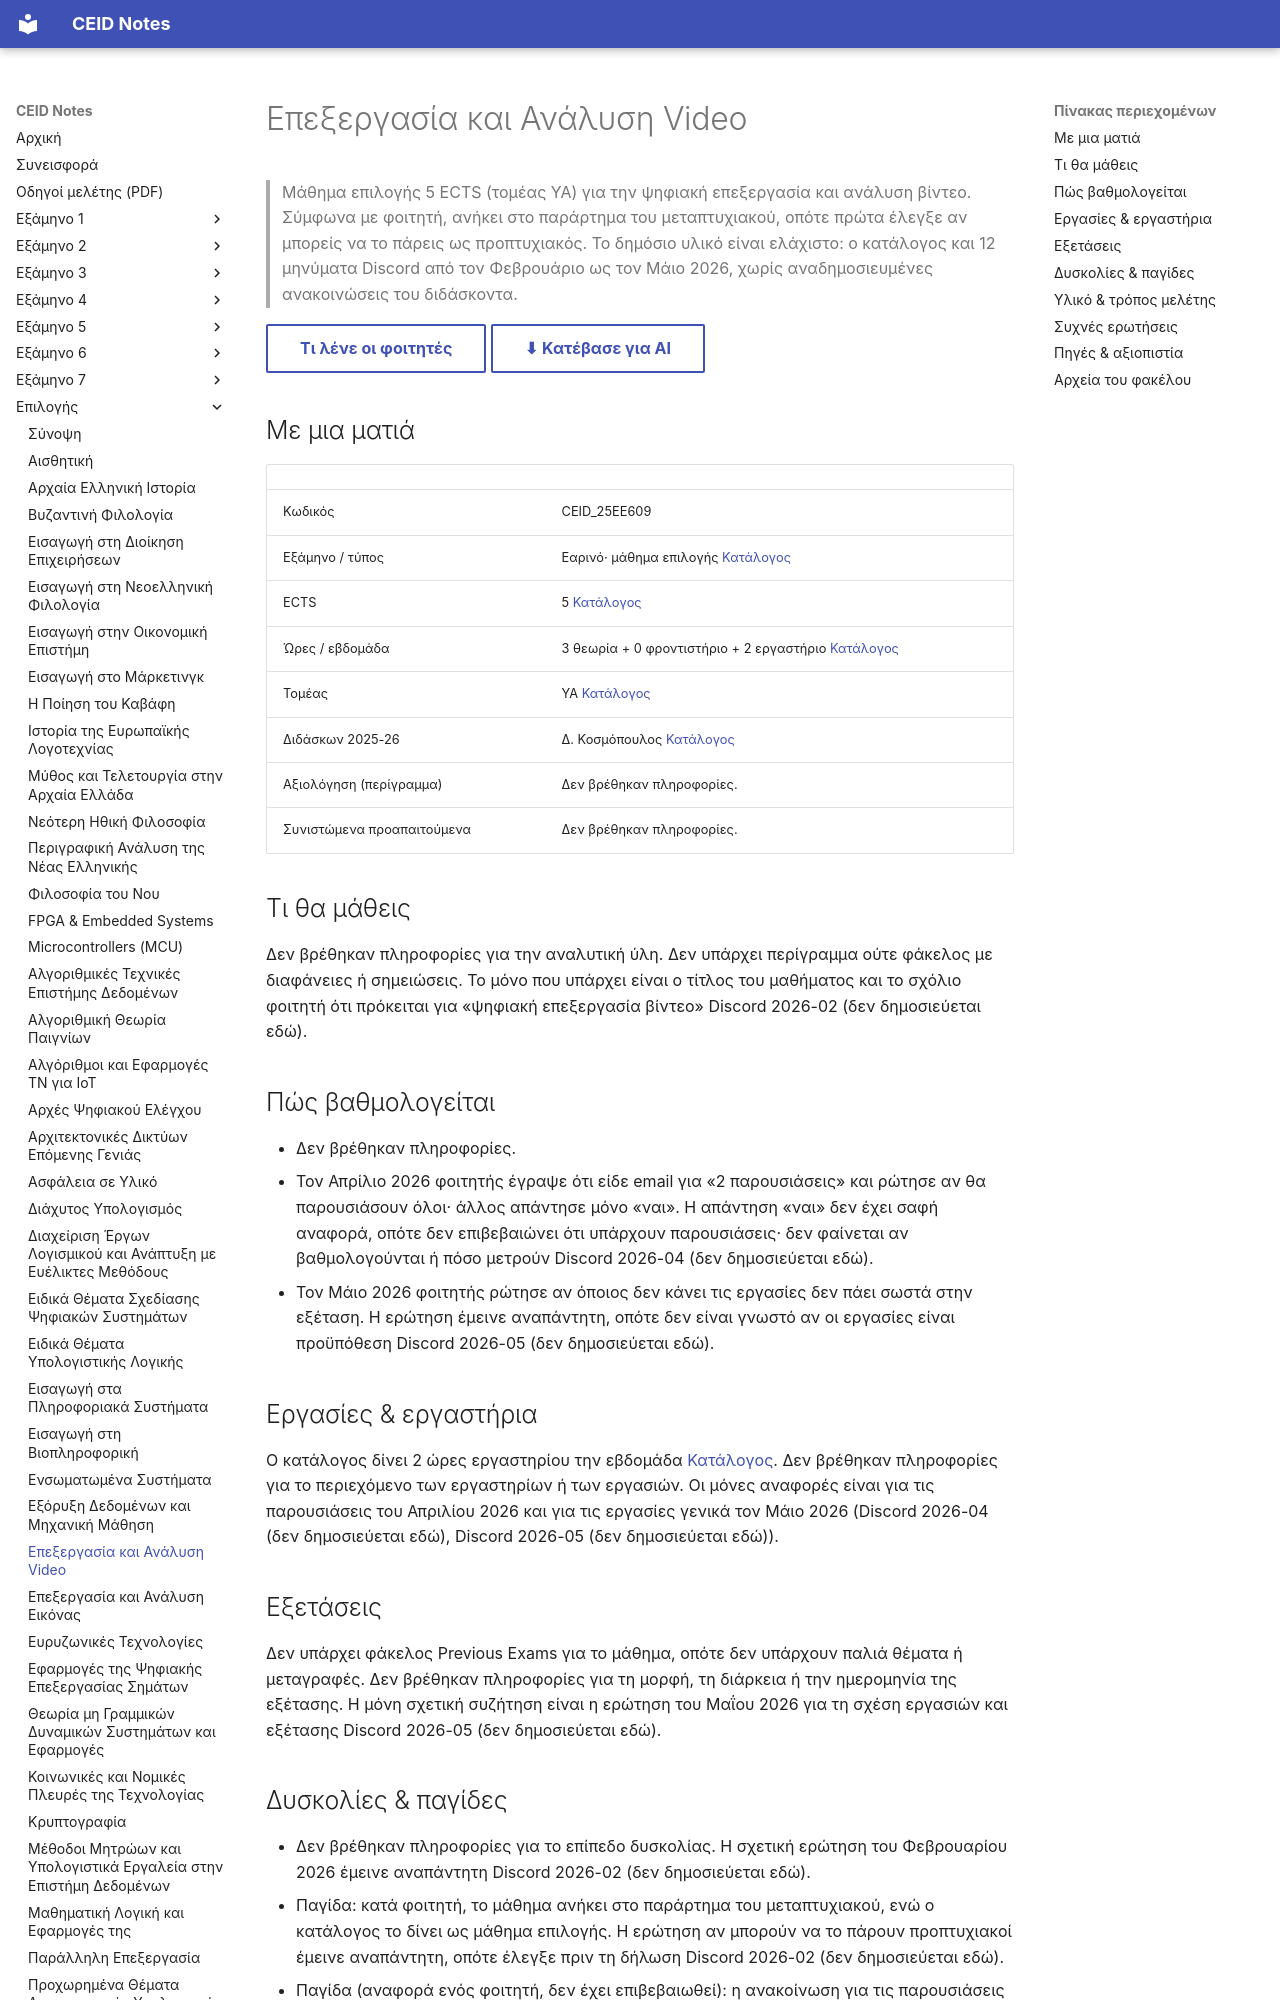

repository: kdngiorgos/ceid-notes · page: Electives (Μαθήματα Επιλογής)/Εαρινά (Spring)/Επεξεργασία και Ανάλυση Video - CEID_25EE609/index.html · generator: mkdocs

---
code: CEID_25EE609
title: "Επεξεργασία και Ανάλυση Video"
category: elective
code_aliases: ["25EE609", "25ΕΕ609", "CEID_25ΕΕ609"]
season: spring
ects: 5
hours: {theory: 3, tutorial: 0, lab: 2}
sector: ΥΑ
instructors_2025_26: ["Δ. Κοσμόπουλος"]
difficulty: null
grading_summary: "Δεν βρέθηκαν πληροφορίες."
exam_sessions: []
sources: ["../../../catalog/curriculum.md", "discord/ (2 περίοδοι, 2026-02 έως 2026-05)", "other/ (1 αρχείο HTML: εξαγωγή του καναλιού Discord)"]
last_reviewed: 2026-10-11
---
# Επεξεργασία και Ανάλυση Video

> Μάθημα επιλογής 5 ECTS (τομέας ΥΑ) για την ψηφιακή επεξεργασία και ανάλυση βίντεο. Σύμφωνα με φοιτητή, ανήκει στο παράρτημα του μεταπτυχιακού, οπότε πρώτα έλεγξε αν μπορείς να το πάρεις ως προπτυχιακός. Το δημόσιο υλικό είναι ελάχιστο: ο κατάλογος και 12 μηνύματα Discord από τον Φεβρουάριο ως τον Μάιο 2026, χωρίς αναδημοσιευμένες ανακοινώσεις του διδάσκοντα.

[Τι λένε οι φοιτητές](#δυσκολίες--παγίδες){ .md-button } [⬇ Κατέβασε για AI](../../../downloads/CEID_25EE609.zip){ .md-button }


## Με μια ματιά

| | |
|---|---|
| Κωδικός | CEID_25EE609 |
| Εξάμηνο / τύπος | Εαρινό· μάθημα επιλογής [Κατάλογος](../../../catalog/curriculum.md) |
| ECTS | 5 [Κατάλογος](../../../catalog/curriculum.md) |
| Ώρες / εβδομάδα | 3 θεωρία + 0 φροντιστήριο + 2 εργαστήριο [Κατάλογος](../../../catalog/curriculum.md) |
| Τομέας | ΥΑ [Κατάλογος](../../../catalog/curriculum.md) |
| Διδάσκων 2025-26 | Δ. Κοσμόπουλος [Κατάλογος](../../../catalog/curriculum.md) |
| Αξιολόγηση (περίγραμμα) | Δεν βρέθηκαν πληροφορίες. |
| Συνιστώμενα προαπαιτούμενα | Δεν βρέθηκαν πληροφορίες. |

## Τι θα μάθεις

Δεν βρέθηκαν πληροφορίες για την αναλυτική ύλη. Δεν υπάρχει περίγραμμα ούτε φάκελος με διαφάνειες ή σημειώσεις. Το μόνο που υπάρχει είναι ο τίτλος του μαθήματος και το σχόλιο φοιτητή ότι πρόκειται για «ψηφιακή επεξεργασία βίντεο» Discord 2026-02 (δεν δημοσιεύεται εδώ).

## Πώς βαθμολογείται

- Δεν βρέθηκαν πληροφορίες.
- Τον Απρίλιο 2026 φοιτητής έγραψε ότι είδε email για «2 παρουσιάσεις» και ρώτησε αν θα παρουσιάσουν όλοι· άλλος απάντησε μόνο «ναι». Η απάντηση «ναι» δεν έχει σαφή αναφορά, οπότε δεν επιβεβαιώνει ότι υπάρχουν παρουσιάσεις· δεν φαίνεται αν βαθμολογούνται ή πόσο μετρούν Discord 2026-04 (δεν δημοσιεύεται εδώ).
- Τον Μάιο 2026 φοιτητής ρώτησε αν όποιος δεν κάνει τις εργασίες δεν πάει σωστά στην εξέταση. Η ερώτηση έμεινε αναπάντητη, οπότε δεν είναι γνωστό αν οι εργασίες είναι προϋπόθεση Discord 2026-05 (δεν δημοσιεύεται εδώ).

## Εργασίες & εργαστήρια

Ο κατάλογος δίνει 2 ώρες εργαστηρίου την εβδομάδα [Κατάλογος](../../../catalog/curriculum.md). Δεν βρέθηκαν πληροφορίες για το περιεχόμενο των εργαστηρίων ή των εργασιών. Οι μόνες αναφορές είναι για τις παρουσιάσεις του Απριλίου 2026 και για τις εργασίες γενικά τον Μάιο 2026 (Discord 2026-04 (δεν δημοσιεύεται εδώ), Discord 2026-05 (δεν δημοσιεύεται εδώ)).
